Image classification data set "data" (weshavener/cherry_classification on GitHub). Class labels (2): cherry clean, cherry pit.

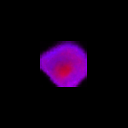
Label: cherry pit

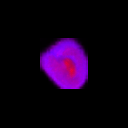
Label: cherry pit

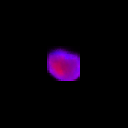
Label: cherry pit

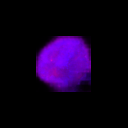
Label: cherry clean

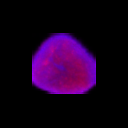
Label: cherry clean

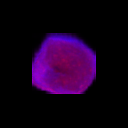
Label: cherry clean
